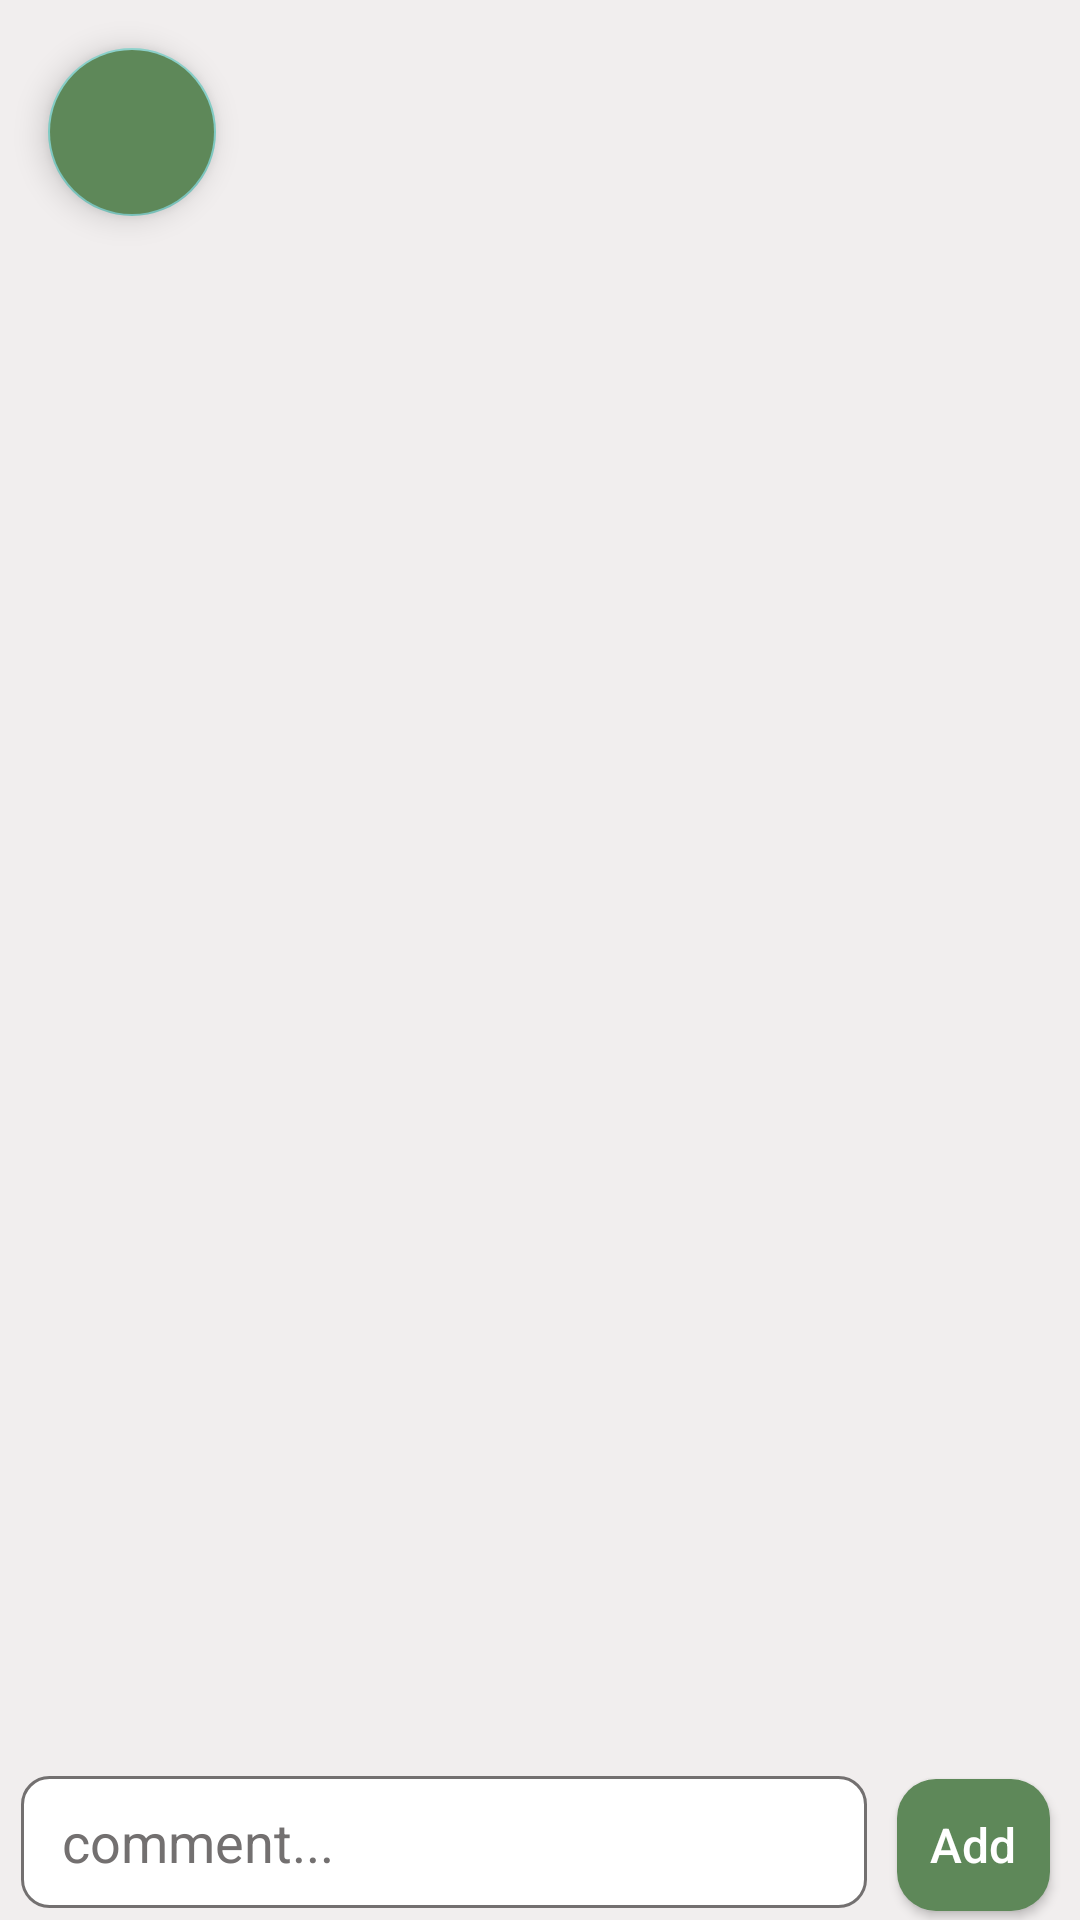

The Android layout XML behind this screen, and the referenced resources:
<!-- AndroidManifest.xml: application theme Theme.AgriclutureAssistant -->
<!-- res/layout/activity_comments.xml -->
<?xml version="1.0" encoding="utf-8"?>
<LinearLayout xmlns:android="http://schemas.android.com/apk/res/android"
    xmlns:app="http://schemas.android.com/apk/res-auto"
    xmlns:tools="http://schemas.android.com/tools"
    android:layout_width="match_parent"
    android:layout_height="match_parent"
    android:background="#F1EEEE"
    android:orientation="vertical"
    tools:context=".ui.features_activities.Comments">



    <com.google.android.material.floatingactionbutton.FloatingActionButton
        android:id="@+id/back_comment"
        android:layout_width="wrap_content"
        android:layout_height="wrap_content"
        android:layout_margin="16dp"
        android:backgroundTint="@color/basiccolor2"
        android:contentDescription="Add Comment"
        android:elevation="0dp"
        android:src="@drawable/ic_back"/>


    <RelativeLayout
        android:layout_width="match_parent"
        android:layout_height="wrap_content">

        <androidx.recyclerview.widget.RecyclerView
            android:id="@+id/commentsRecyclerView"
            android:layout_width="match_parent"
            android:layout_height="match_parent"
            tools:listitem="@layout/comment_custom" />

        <LinearLayout
            android:layout_width="match_parent"
            android:layout_height="wrap_content"
            android:layout_alignParentBottom="true"
            android:layout_alignParentEnd="true"
            android:layout_alignParentStart="true"
            android:orientation="horizontal">

            <EditText
                android:id="@+id/write_post"
                android:layout_width="282dp"
                android:layout_height="44dp"
                android:layout_marginLeft="7dp"
                android:layout_marginBottom="4dp"
                android:background="@drawable/customedittext"
                android:ems="10"
                android:textColor="@color/black"
                android:inputType="textPersonName"
                android:padding="5dp"
                android:hint="  comment..."
                android:textColorHint="@color/gray"/>

            <Button
                android:id="@+id/post_post"
                android:layout_width="match_parent"
                android:layout_height="44dp"
                android:layout_marginEnd="10dp"
                android:layout_marginBottom="4dp"
                android:layout_marginStart="10dp"
                android:background="@drawable/custombutton"
                android:text="Add"
                android:textAllCaps="false"
                android:textSize="16sp"
                app:layout_constraintBottom_toBottomOf="parent"
                app:layout_constraintEnd_toEndOf="parent" />
        </LinearLayout>
    </RelativeLayout>

</LinearLayout>
<!-- res/layout/comment_custom.xml (included above) -->
<?xml version="1.0" encoding="utf-8"?>
<androidx.constraintlayout.widget.ConstraintLayout xmlns:android="http://schemas.android.com/apk/res/android"
    xmlns:app="http://schemas.android.com/apk/res-auto"
    xmlns:tools="http://schemas.android.com/tools"
    android:id="@+id/commen"
    android:layout_width="match_parent"
    android:layout_height="wrap_content">

    <androidx.cardview.widget.CardView
        android:id="@+id/comment_"
        android:layout_margin="5dp"
        android:layout_width="match_parent"
        app:cardCornerRadius="8dp"
        android:backgroundTint="@color/white"
        android:layout_height="wrap_content"
        app:layout_constraintBottom_toBottomOf="parent"
        app:layout_constraintEnd_toEndOf="parent"
        app:layout_constraintHorizontal_bias="0.0"
        app:layout_constraintStart_toStartOf="parent"
        app:layout_constraintTop_toTopOf="parent"
        app:layout_constraintVertical_bias="0.332">

        <TextView
            android:textColor="@color/black"
            android:id="@+id/comment_user_name"
            android:layout_width="wrap_content"
            android:layout_height="wrap_content"
            android:layout_margin="10dp"
            android:text="sayed samir"
            android:textSize="16sp"
            android:textStyle="bold" />
        <TextView
            android:id="@+id/comment_text"
            android:layout_width="match_parent"
            android:layout_height="wrap_content"
            android:textAlignment="viewStart"
            android:text="I want some seeds to plant a piece of land
I ask you to help me with the crop that I grow in this weather so that it is excellent"
            android:layout_marginTop="40dp"
            android:layout_marginStart="10dp"
            android:lineHeight="25dp"
            android:textColor="@color/black"
            android:textSize="15sp"
            android:layout_marginBottom="10dp"
            />
    </androidx.cardview.widget.CardView>
</androidx.constraintlayout.widget.ConstraintLayout>
<!-- resources referenced by this layout -->
<resources>
  <color name="basiccolor2">#5E8859</color>
  <color name="black">#FF000000</color>
  <color name="gray">#737070</color>
  <color name="white">#FFFFFFFF</color>
  <!-- drawable custombutton (drawable-v24) -->
  <?xml version="1.0" encoding="utf-8"?>
  <selector xmlns:android="http://schemas.android.com/apk/res/android">
  <item  android:state_enabled="true">
      <shape android:shape="rectangle">
          <solid android:color="@color/basiccolor2"/>
          <corners android:radius="13dp"/>
      </shape>
  </item>
  </selector>
  <!-- drawable customedittext (drawable-v24) -->
  <?xml version="1.0" encoding="utf-8"?>
  <selector xmlns:android="http://schemas.android.com/apk/res/android">
  <item android:state_enabled="true" >
      <shape android:shape="rectangle" >
          <corners android:radius="9dp"/>
          <solid android:color="@color/white"/>
          <stroke android:color="@color/gray" android:width="1dp"/>
      </shape>
  </item>
      <item  android:state_focused="true" >
          <shape android:shape="rectangle" >
              <corners android:radius="12dp"/>
              <stroke android:color="@color/basiccolor" android:width="1dp"/>
              <solid android:color="@color/white"/>
  
          </shape>
      </item>
  </selector>
  <style name="Theme.AgriclutureAssistant" parent="Theme.AppCompat.NoActionBar">
          
          <item name="colorPrimary">@color/purple_500</item>
          <item name="colorPrimaryVariant">@color/haventaccount</item>
          <item name="colorOnPrimary">@color/white</item>
          
          <item name="colorSecondary">@color/teal_200</item>
          <item name="colorSecondaryVariant">@color/teal_700</item>
          <item name="colorOnSecondary">@color/black</item>
          
          <item name="android:statusBarColor">?attr/colorPrimaryVariant</item>
          
      </style>
  <color name="basiccolor">#395F34</color>
  <color name="purple_500">#FF6200EE</color>
  <color name="haventaccount">#AAABAB</color>
  <color name="teal_200">#FF03DAC5</color>
  <color name="teal_700">#FF018786</color>
</resources>
